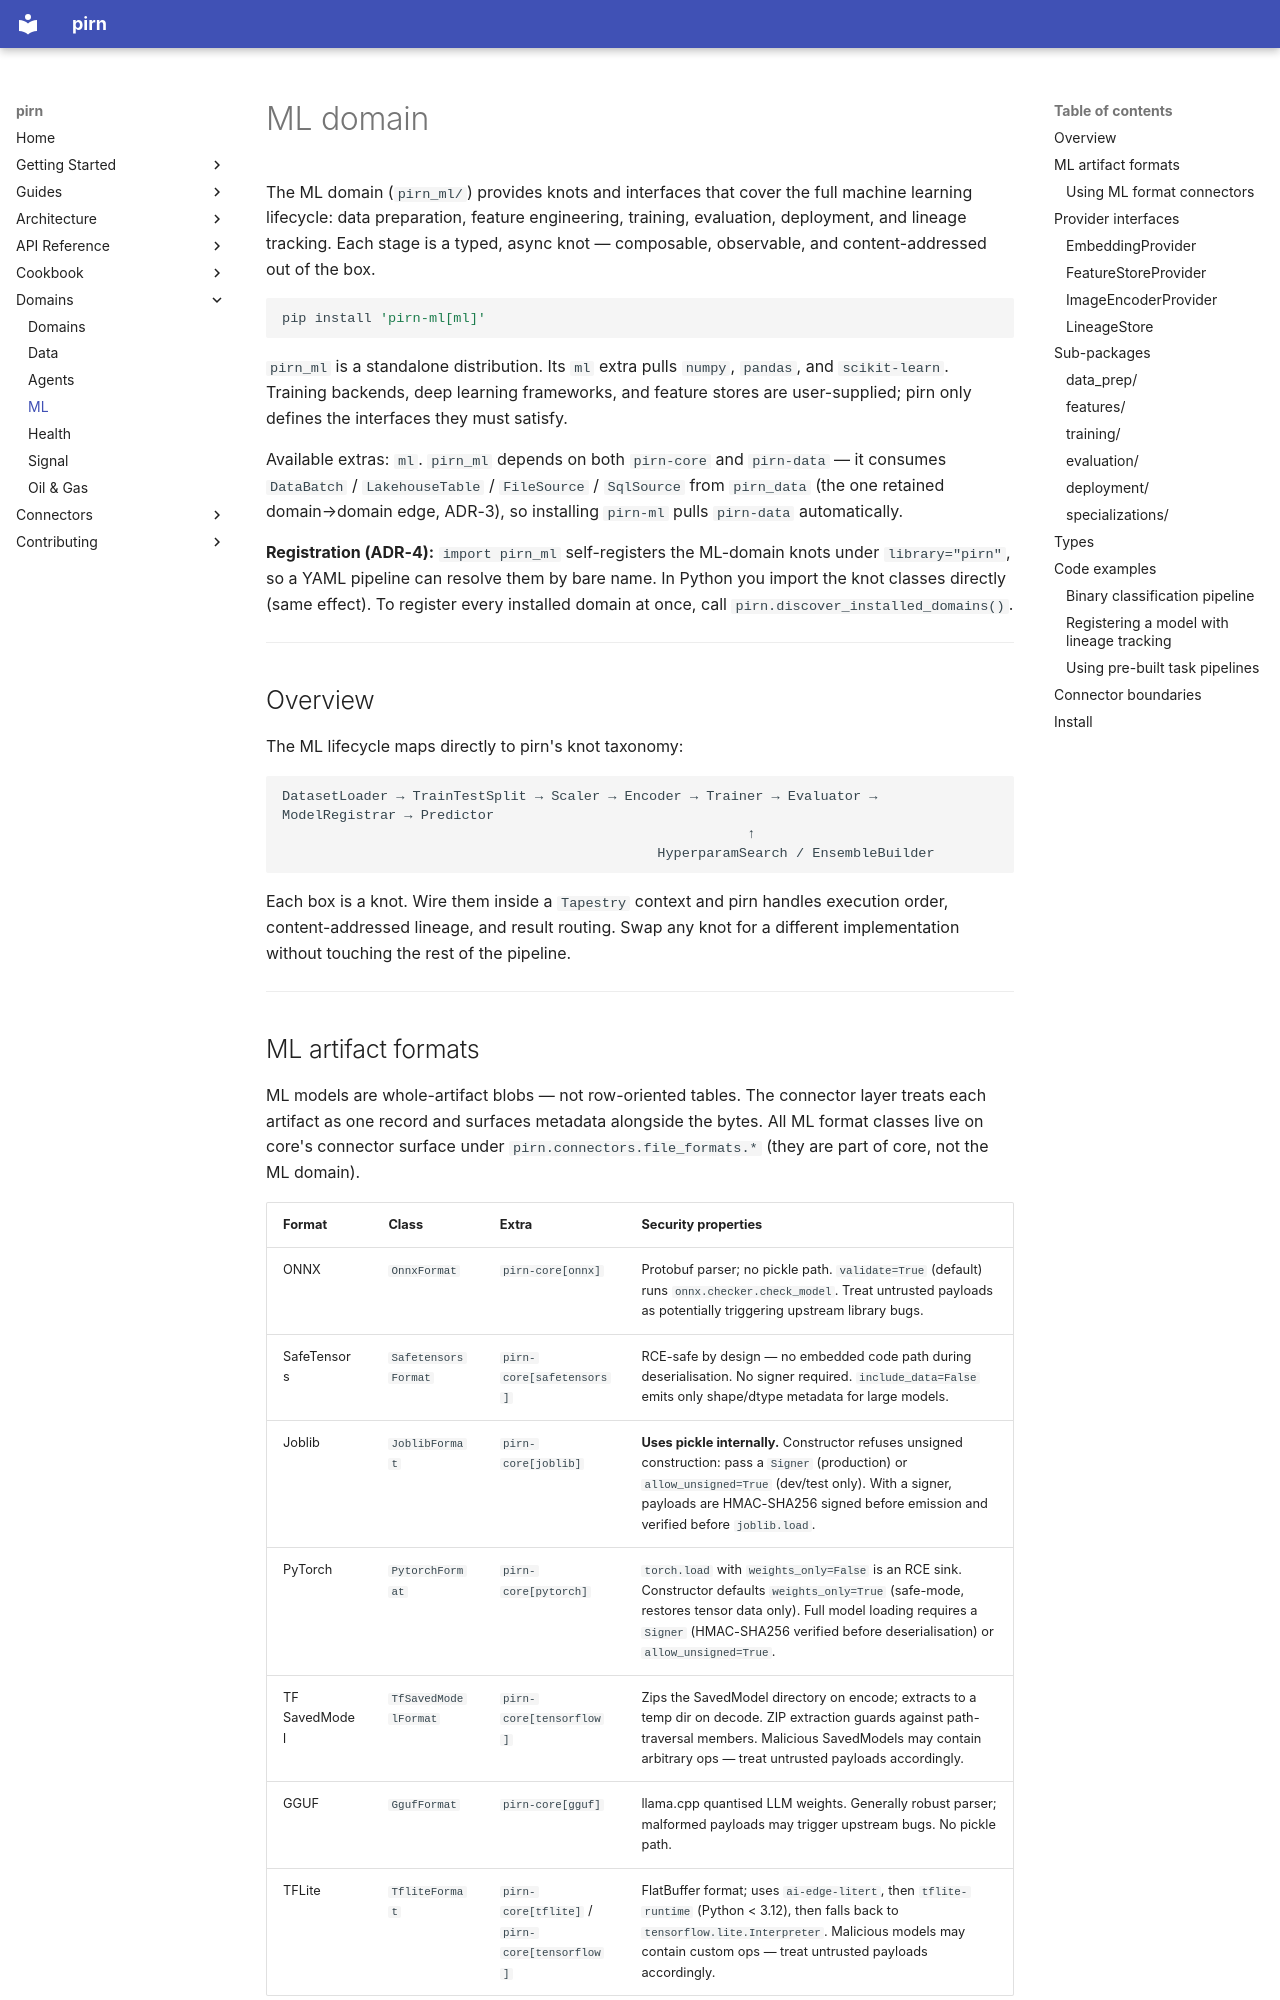

repository: snoodleboot-io/pirn · page: domains/ml/index.html · generator: mkdocs

# ML domain

The ML domain (`pirn_ml/`) provides knots and interfaces that cover the full machine learning lifecycle: data preparation, feature engineering, training, evaluation, deployment, and lineage tracking. Each stage is a typed, async knot — composable, observable, and content-addressed out of the box.

```bash
pip install 'pirn-ml[ml]'
```

`pirn_ml` is a standalone distribution. Its `ml` extra pulls `numpy`, `pandas`, and `scikit-learn`. Training backends, deep learning frameworks, and feature stores are user-supplied; pirn only defines the interfaces they must satisfy.

Available extras: `ml`. `pirn_ml` depends on both `pirn-core` and `pirn-data` — it consumes `DataBatch` / `LakehouseTable` / `FileSource` / `SqlSource` from `pirn_data` (the one retained domain→domain edge, ADR-3), so installing `pirn-ml` pulls `pirn-data` automatically.

**Registration (ADR-4):** `import pirn_ml` self-registers the ML-domain knots under `library="pirn"`, so a YAML pipeline can resolve them by bare name. In Python you import the knot classes directly (same effect). To register every installed domain at once, call `pirn.discover_installed_domains()`.

---

## Overview

The ML lifecycle maps directly to pirn's knot taxonomy:

```
DatasetLoader → TrainTestSplit → Scaler → Encoder → Trainer → Evaluator → ModelRegistrar → Predictor
                                                         ↑
                                              HyperparamSearch / EnsembleBuilder
```

Each box is a knot. Wire them inside a `Tapestry` context and pirn handles execution order, content-addressed lineage, and result routing. Swap any knot for a different implementation without touching the rest of the pipeline.

---
